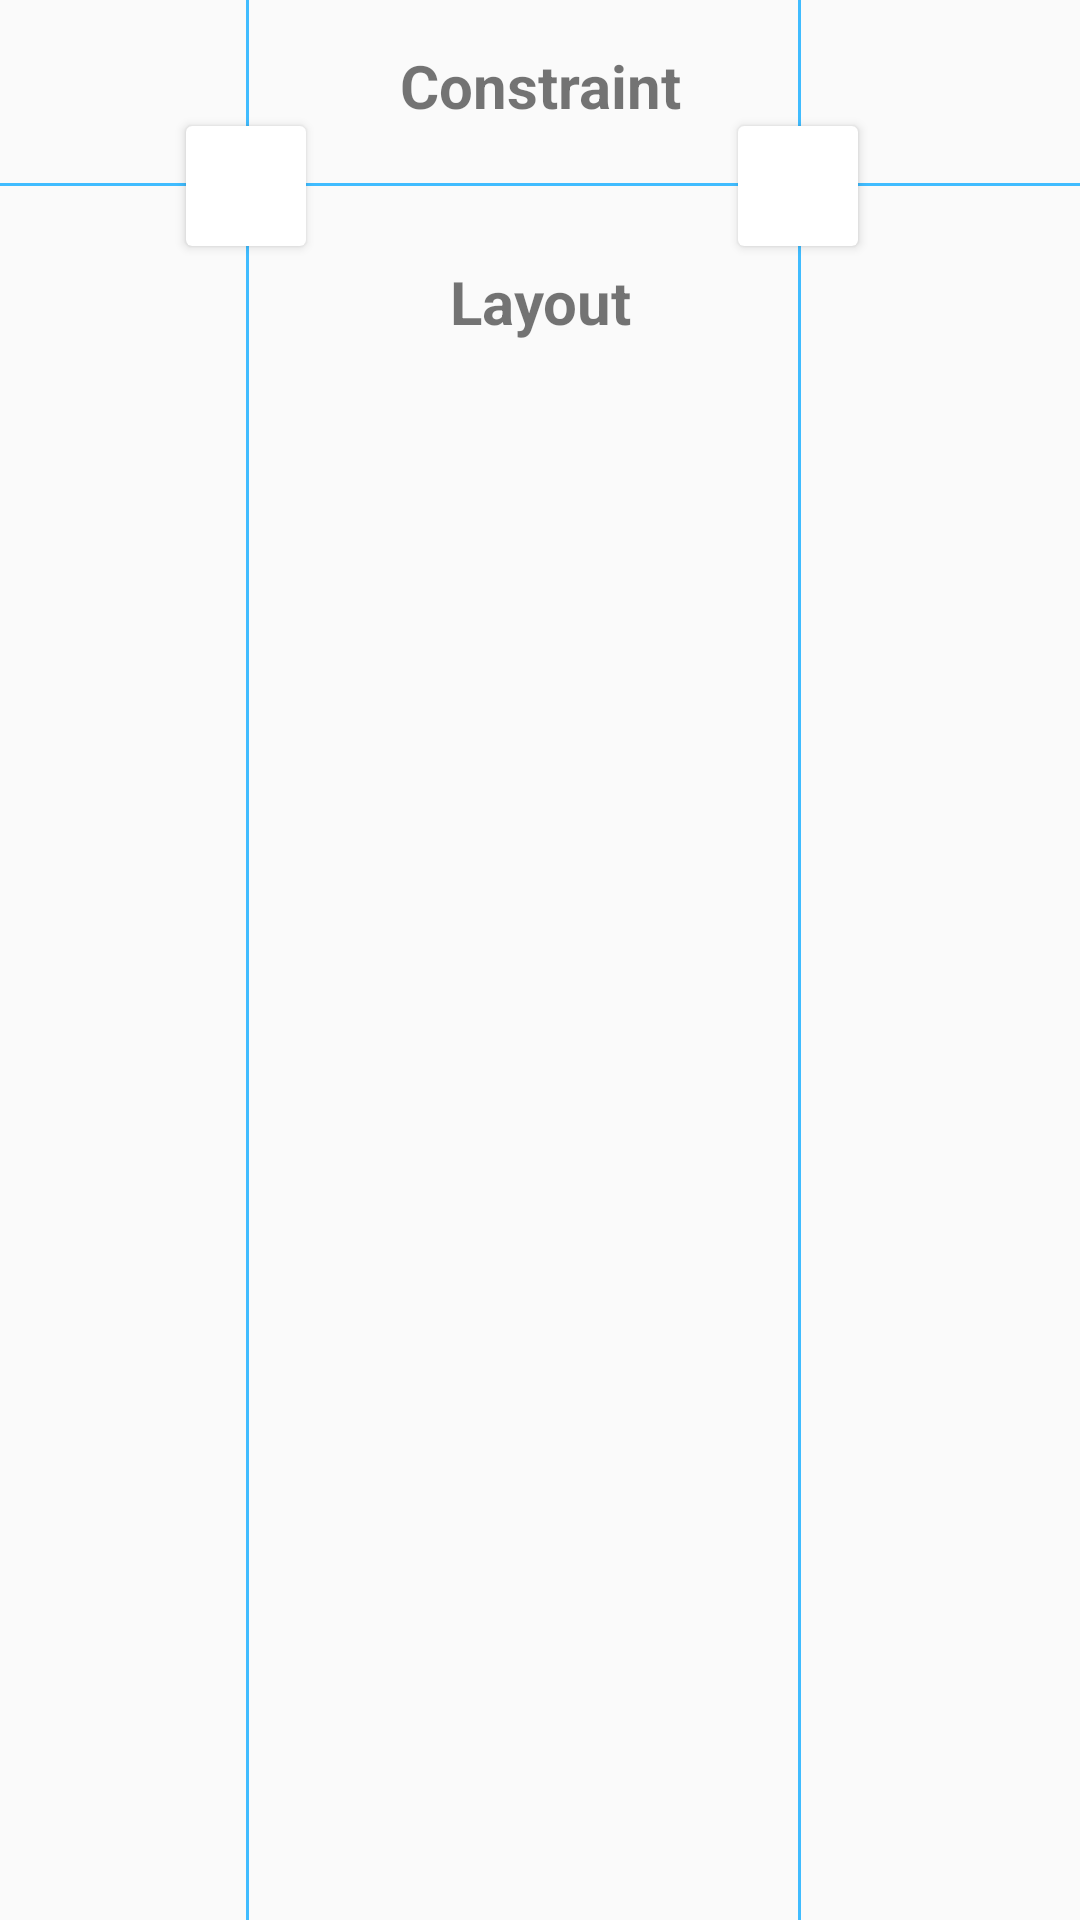

Here is an Android app screen rendered from its layout file. Give the layout XML and the strings, colors and styles it references.
<!-- AndroidManifest.xml: application theme AppTheme -->
<!-- res/layout/contraint_layout_item.xml -->
<?xml version="1.0" encoding="utf-8"?>
<RelativeLayout xmlns:android="http://schemas.android.com/apk/res/android"
    xmlns:app="http://schemas.android.com/apk/res-auto"
    xmlns:tools="http://schemas.android.com/tools"
    android:layout_width="match_parent"
    android:layout_height="wrap_content">



    <TextView
        android:id="@+id/conText"
        android:layout_width="match_parent"
        android:layout_height="wrap_content"
        android:layout_alignParentStart="true"
        android:layout_alignParentTop="true"
        android:layout_marginTop="15dp"
        android:gravity="center_horizontal"
        android:text="Constraint"
        android:textStyle="bold"
        android:textSize="20sp"/>

    <View
        android:background="@color/colorAccent"
        android:layout_width="match_parent"
        android:layout_height="1dp"
        android:layout_alignBottom="@+id/cardView"
        android:layout_marginBottom="20dp"
        />

    <View
        android:background="@color/colorAccent"
        android:layout_width="1dp"
        android:layout_height="match_parent"
        android:layout_alignLeft="@id/cardView"
        android:layout_marginLeft="20dp"
        />

    <View
        android:background="@color/colorAccent"
        android:layout_width="1dp"
        android:layout_height="match_parent"
        android:layout_alignLeft="@id/cardView2"
        android:layout_marginLeft="20dp"
        />

    <android.support.v7.widget.CardView
        android:layout_width="40dp"
        android:layout_height="40dp"
        android:layout_alignParentStart="true"
        android:layout_below="@+id/conText"
        android:layout_marginStart="62dp"
        android:layout_marginBottom="5dp"
        android:id="@+id/cardView" />

    <android.support.v7.widget.CardView
        android:id="@+id/cardView2"
        android:layout_width="40dp"
        android:layout_height="40dp"
        android:layout_alignParentEnd="true"
        android:layout_alignTop="@+id/cardView"
        android:layout_marginEnd="74dp"
        android:layout_marginBottom="5dp"/>

    <TextView
        android:layout_width="match_parent"
        android:layout_height="wrap_content"
        android:gravity="center_horizontal"
        android:text="Layout"
        android:textStyle="bold"
        android:textSize="20sp"
        android:layout_below="@id/cardView"/>

</RelativeLayout>
<!-- resources referenced by this layout -->
<resources>
  <color name="colorAccent">#40bcff</color>
  <style name="AppTheme" parent="Theme.AppCompat.Light.DarkActionBar">
          
          <item name="colorPrimary">@color/colorPrimary</item>
          <item name="colorPrimaryDark">@color/colorPrimaryDark</item>
          <item name="colorAccent">@color/colorAccent</item>
          <item name="android:windowActivityTransitions">true</item>
          <item name="android:windowContentTransitions">true</item>
      </style>
  <color name="colorPrimary">#000000</color>
  <color name="colorPrimaryDark">#0a0a0a</color>
</resources>
